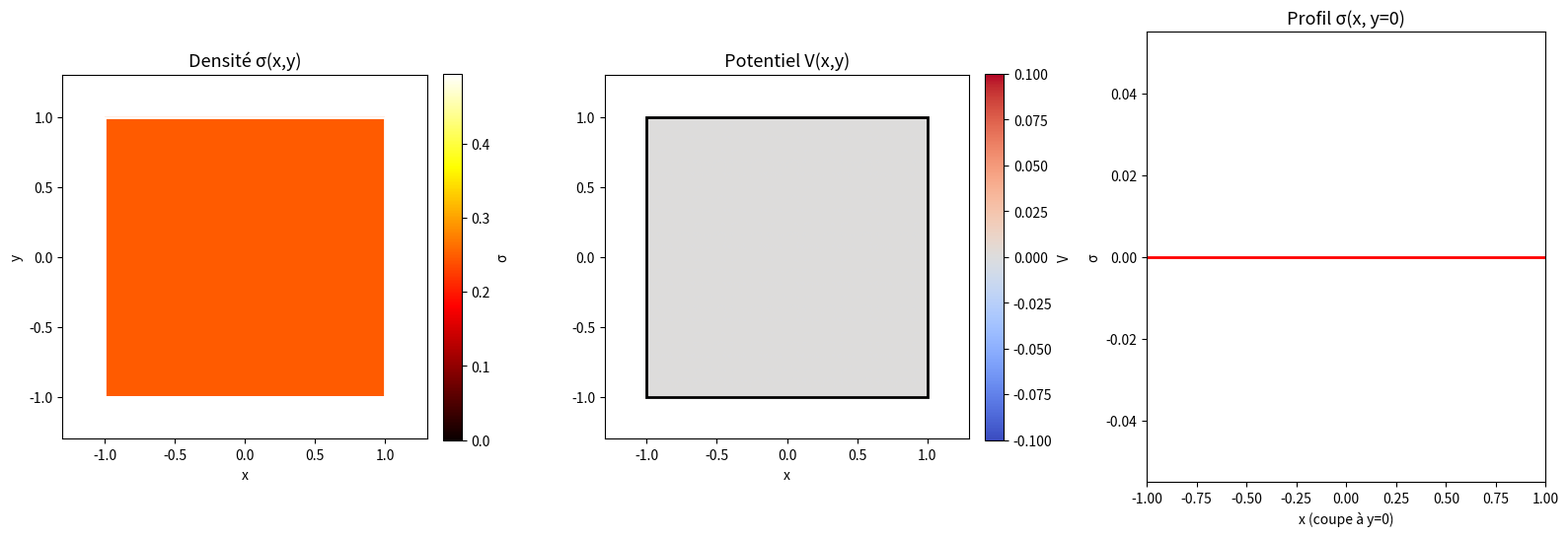

Recreate this plot in Python.
"""
Animation 2D : densité de charge σ(x,y) sur toute la surface d'un conducteur carré.
On part d'une distribution uniforme dans tout le carré.
Le champ E = -∇V pousse les charges (courant J = σ_cond * E).
Les charges migrent vers le bord jusqu'à l'équilibre (σ = 0 à l'intérieur).
"""

import numpy as np
import matplotlib.pyplot as plt
from matplotlib.animation import FuncAnimation

# Paramètres
N_GRID = 200            # résolution de la grille
DEMI_COTE = 1.0
DT = 0.001
Q_TOTAL = 1.0

# Grille 2D
x = np.linspace(-DEMI_COTE * 1.3, DEMI_COTE * 1.3, N_GRID)
y = np.linspace(-DEMI_COTE * 1.3, DEMI_COTE * 1.3, N_GRID)
dx = x[1] - x[0]
dy = y[1] - y[0]
X, Y = np.meshgrid(x, y)
R = np.sqrt(X**2 + Y**2)

# Masque : intérieur du carré
interieur = (np.abs(X) <= DEMI_COTE) & (np.abs(Y) <= DEMI_COTE)

# Densité de charge initiale : uniforme dans le disque
sigma = np.zeros_like(X)
sigma[interieur] = 1.0
# Normaliser pour charge totale = Q_TOTAL
sigma *= Q_TOTAL / (np.sum(sigma) * dx * dy)

# --- Résolution par diffusion de charge via le champ E ---
# Dans un conducteur, J = conductivité * E, et E = -∇V
# Conservation de la charge : ∂σ/∂t = -∇·J
# Combiné : ∂σ/∂t = conductivité * ∇²V
# Et ∇²V = -σ/ε₀ (Poisson)
# Donc ∂σ/∂t = -(conductivité/ε₀) * σ
# Mais c'est trop simple (décroissance exponentielle).
#
# Approche correcte : à chaque pas,
# 1. Résoudre Poisson ∇²V = -σ/ε₀ pour trouver V
# 2. Calculer E = -∇V
# 3. Faire couler la charge : ∂σ/∂t = -∇·(σ_cond * E)
#
# On utilise une méthode itérative (Jacobi) pour Poisson
# et des différences finies pour le reste.

CONDUCTIVITE = 10.0  # conductivité du matériau
EPSILON_0 = 1.0
N_JACOBI = 200       # itérations Jacobi par pas de temps

def resoudre_poisson_jacobi(sigma, V, n_iter):
    """Résout ∇²V = -σ/ε₀ par itération de Jacobi."""
    rhs = -sigma / EPSILON_0
    for _ in range(n_iter):
        V[1:-1, 1:-1] = 0.25 * (
            V[2:, 1:-1] + V[:-2, 1:-1] +
            V[1:-1, 2:] + V[1:-1, :-2]
            - dx**2 * rhs[1:-1, 1:-1]
        )
        # Condition aux limites : V = 0 loin du disque
        V[0, :] = 0; V[-1, :] = 0
        V[:, 0] = 0; V[:, -1] = 0
    return V

def calculer_champ(V):
    """E = -∇V par différences centrales."""
    Ex = np.zeros_like(V)
    Ey = np.zeros_like(V)
    Ex[1:-1, 1:-1] = -(V[1:-1, 2:] - V[1:-1, :-2]) / (2 * dx)
    Ey[1:-1, 1:-1] = -(V[2:, 1:-1] - V[:-2, 1:-1]) / (2 * dy)
    return Ex, Ey

V = np.zeros_like(sigma)

# --- Visualisation ---
fig, axes = plt.subplots(1, 3, figsize=(16, 5.5))

# Panneau 1 : densité σ
ax1 = axes[0]
# Masquer l'extérieur du disque
sigma_display = np.where(interieur, sigma, np.nan)
im_sigma = ax1.imshow(sigma_display, extent=[x[0], x[-1], y[0], y[-1]],
                       origin='lower', cmap='hot', vmin=0, vmax=sigma.max() * 2)
carre1 = plt.Rectangle((-DEMI_COTE, -DEMI_COTE), 2*DEMI_COTE, 2*DEMI_COTE, fill=False, color='white', linewidth=2)
ax1.add_patch(carre1)
ax1.set_aspect('equal')
ax1.set_title('Densité σ(x,y)', fontsize=13)
ax1.set_xlabel('x')
ax1.set_ylabel('y')
cb1 = plt.colorbar(im_sigma, ax=ax1, fraction=0.046, pad=0.04)
cb1.set_label('σ')

# Panneau 2 : potentiel V
ax2 = axes[1]
V_display = np.where(interieur, V, np.nan)
im_V = ax2.imshow(V_display, extent=[x[0], x[-1], y[0], y[-1]],
                   origin='lower', cmap='coolwarm', vmin=-0.1, vmax=0.1)
carre2 = plt.Rectangle((-DEMI_COTE, -DEMI_COTE), 2*DEMI_COTE, 2*DEMI_COTE, fill=False, color='black', linewidth=2)
ax2.add_patch(carre2)
ax2.set_aspect('equal')
ax2.set_title('Potentiel V(x,y)', fontsize=13)
ax2.set_xlabel('x')
cb2 = plt.colorbar(im_V, ax=ax2, fraction=0.046, pad=0.04)
cb2.set_label('V')

# Panneau 3 : profil de σ le long de y=0 (coupe horizontale)
ax3 = axes[2]
mid_row = N_GRID // 2
x_inside = x[(x >= -DEMI_COTE) & (x <= DEMI_COTE)]
idx_inside = (x >= -DEMI_COTE) & (x <= DEMI_COTE)
line_profil, = ax3.plot(x_inside, np.zeros_like(x_inside), 'r-', linewidth=2)
fill_profil = ax3.fill_between(x_inside, np.zeros_like(x_inside), alpha=0.3, color='red')
ax3.set_xlabel('x (coupe à y=0)')
ax3.set_ylabel('σ')
ax3.set_title('Profil σ(x, y=0)', fontsize=13)
ax3.set_xlim(-DEMI_COTE, DEMI_COTE)

info_text = fig.text(0.5, 0.02, '', ha='center', fontsize=11, family='monospace')

step_count = [0]

def update(frame):
    global sigma, V, fill_profil

    # Plusieurs sous-pas
    for _ in range(10):
        # 1. Résoudre Poisson
        V = resoudre_poisson_jacobi(sigma, V, N_JACOBI)

        # 2. Calculer E
        Ex, Ey = calculer_champ(V)

        # 3. Courant de charge J = conductivité * E
        Jx = CONDUCTIVITE * Ex
        Jy = CONDUCTIVITE * Ey

        # 4. Conservation : ∂σ/∂t = -∇·J
        div_J = np.zeros_like(sigma)
        div_J[1:-1, 1:-1] = (
            (Jx[1:-1, 2:] - Jx[1:-1, :-2]) / (2 * dx) +
            (Jy[2:, 1:-1] - Jy[:-2, 1:-1]) / (2 * dy)
        )

        sigma -= DT * div_J

        # Garder σ >= 0 et seulement dans le carré
        sigma = np.maximum(sigma, 0.0)
        sigma[~interieur] = 0.0

        # Renormaliser
        Q = np.sum(sigma) * dx * dy
        if Q > 0:
            sigma *= Q_TOTAL / Q

    step_count[0] += 10

    # Mise à jour affichage σ
    sigma_display = np.where(interieur, sigma, np.nan)
    s_max = max(np.nanmax(sigma_display), 1e-10)
    im_sigma.set_data(sigma_display)
    im_sigma.set_clim(0, s_max)

    # Mise à jour affichage V
    V_display = np.where(interieur, V, np.nan)
    v_absmax = max(np.nanmax(np.abs(V_display)), 1e-10)
    im_V.set_data(V_display)
    im_V.set_clim(-v_absmax, v_absmax)

    # Profil coupe horizontale à y=0
    profil = sigma[mid_row, idx_inside]
    line_profil.set_ydata(profil)
    ax3.set_ylim(0, max(profil.max() * 1.2, 1e-10))

    fill_profil.remove()
    fill_profil = ax3.fill_between(x_inside, profil, alpha=0.3, color='red')

    # Info
    centre_mask = (np.abs(X) < DEMI_COTE * 0.3) & (np.abs(Y) < DEMI_COTE * 0.3)
    bord_mask = interieur & ((np.abs(X) > DEMI_COTE * 0.8) | (np.abs(Y) > DEMI_COTE * 0.8))
    sigma_int = np.mean(sigma[centre_mask]) if np.any(centre_mask) else 0
    sigma_bord = np.mean(sigma[bord_mask]) if np.any(bord_mask) else 0
    info_text.set_text(
        f'Pas: {step_count[0]}  |  σ_centre: {sigma_int:.4f}  |  σ_bord: {sigma_bord:.4f}  |  ratio bord/centre: {sigma_bord/max(sigma_int,1e-10):.1f}x'
    )

    return im_sigma, im_V, line_profil, fill_profil, info_text

ani = FuncAnimation(fig, update, frames=range(1000), interval=50, blit=False)
plt.tight_layout()
plt.subplots_adjust(bottom=0.1)
plt.show()
